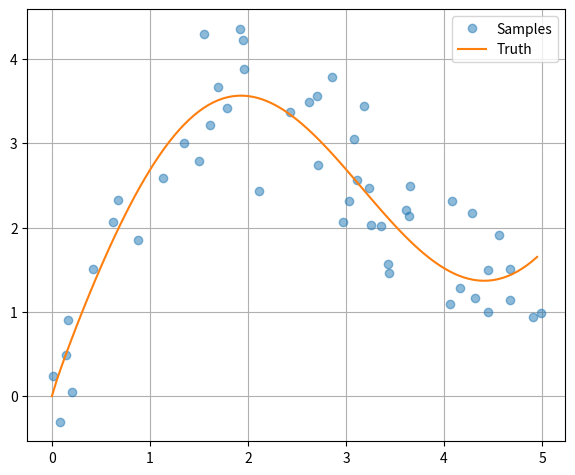

Write Python code to recreate this figure.
import numpy
from matplotlib import pyplot

def func(x):
    return 2 * numpy.sin(x) + x**0.8

if __name__ == '__main__':
    rng = numpy.random.default_rng(0)
    n_train = 50
    x_train = numpy.sort(rng.random(n_train) * 5)
    y_train = func(x_train) + rng.normal(0.0, 0.5, (n_train,))
    x = numpy.arange(0, 5, 0.05)
    y_truth = func(x)
    
    pyplot.plot(x_train, y_train, 'o', alpha=0.5, label='Samples')
    pyplot.plot(x, y_truth, label='Truth')
    pyplot.grid(True)
    pyplot.legend()
    pyplot.subplots_adjust(left=0.08, right=0.92, top=0.96, bottom=0.06)
    pyplot.show()
